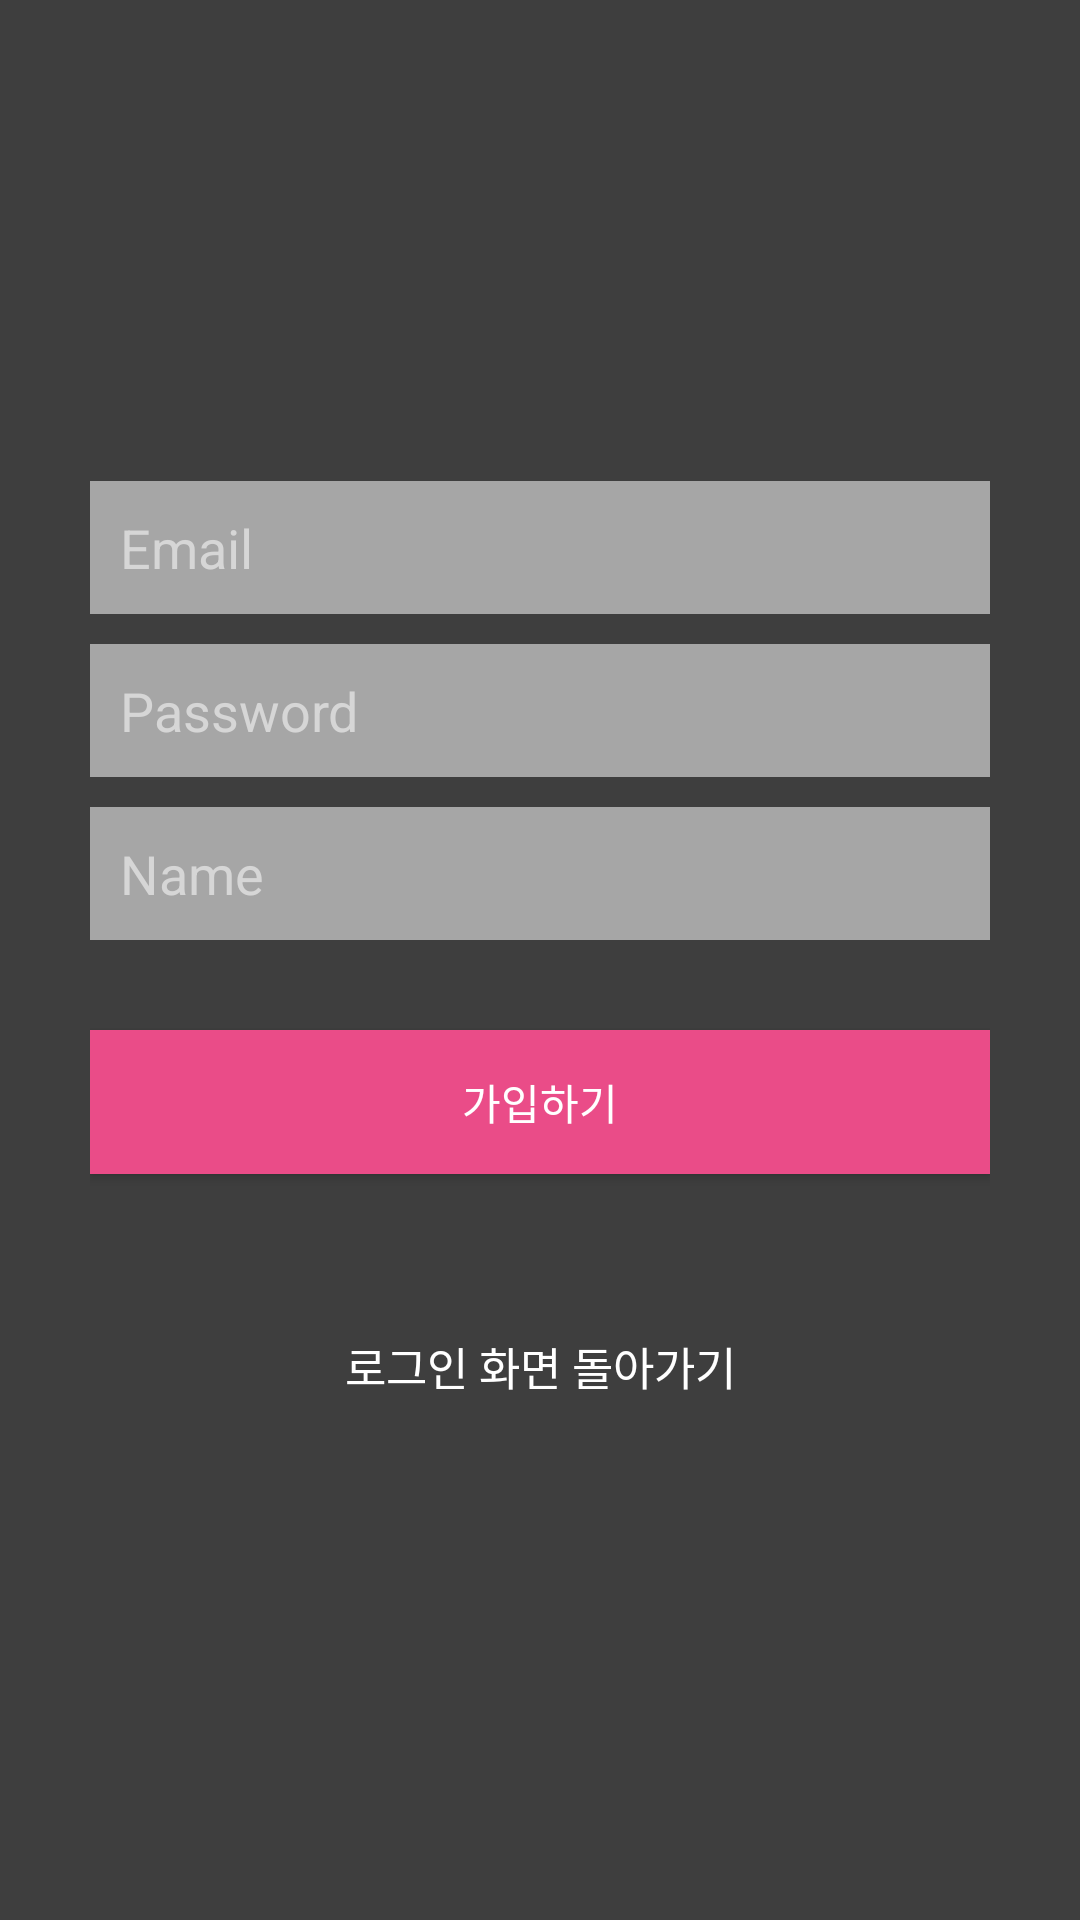

Write the Android layout XML for this screen, with the resource values it uses.
<!-- AndroidManifest.xml: application theme AppTheme -->
<!-- res/layout/activity_register.xml -->
<?xml version="1.0" encoding="utf-8"?>
<LinearLayout xmlns:android="http://schemas.android.com/apk/res/android"
    android:layout_width="fill_parent"
    android:layout_height="fill_parent"
    android:background="@color/bg_register"
    android:gravity="center"
    android:orientation="vertical"
    android:padding="10dp" >

    <LinearLayout
        android:layout_width="fill_parent"
        android:layout_height="wrap_content"
        android:layout_gravity="center"
        android:orientation="vertical"
        android:paddingLeft="20dp"
        android:paddingRight="20dp" >

        <EditText
            android:id="@+id/email"
            android:layout_width="fill_parent"
            android:layout_height="wrap_content"
            android:layout_marginBottom="10dp"
            android:background="@color/input_register_bg"
            android:hint="Email"
            android:inputType="textEmailAddress"
            android:padding="10dp"
            android:singleLine="true"
            android:textColor="@color/black"
            android:textColorHint="@color/input_register_hint" />

        <EditText
            android:id="@+id/password"
            android:layout_width="fill_parent"
            android:layout_height="wrap_content"
            android:layout_marginBottom="10dp"
            android:background="@color/input_register_bg"
            android:hint="Password"
            android:inputType="textPassword"
            android:padding="10dp"
            android:singleLine="true"
            android:textColor="@color/black"
            android:textColorHint="@color/input_register_hint" />

        <EditText
            android:id="@+id/name"
            android:layout_width="fill_parent"
            android:layout_height="wrap_content"
            android:layout_marginBottom="10dp"
            android:background="@color/input_register_bg"
            android:hint="Name"
            android:inputType="textCapWords"
            android:padding="10dp"
            android:singleLine="true"
            android:textColor="@color/black"
            android:textColorHint="@color/input_register_hint" />

        

        <Button
            android:id="@+id/btnRegister"
            android:layout_width="fill_parent"
            android:layout_height="wrap_content"
            android:layout_marginTop="20dip"
            android:background="#ea4c88"
            android:text="가입하기"
            android:textColor="@color/white" />

        

        <Button
            android:id="@+id/btnLinkToLoginScreen"
            android:layout_width="fill_parent"
            android:layout_height="wrap_content"
            android:layout_marginTop="40dip"
            android:background="@null"
            android:text="로그인 화면 돌아가기"
            android:textAllCaps="false"
            android:textColor="@color/white"
            android:textSize="15dp" />
    </LinearLayout>

</LinearLayout>
<!-- resources referenced by this layout -->
<resources>
  <color name="bg_register">#3e3e3e</color>
  <color name="black">#000000</color>
  <color name="input_register_bg">#a6a6a6</color>
  <color name="input_register_hint">#d6d6d6</color>
  <color name="white">#ffffff</color>
  <style name="AppTheme" parent="Base.Theme.AppCompat.Light.DarkActionBar">
          
          <item name="colorPrimary">@color/colorPrimary</item>
          <item name="colorPrimaryDark">@color/colorPrimaryDark</item>
          <item name="colorAccent">@color/colorAccent</item>
      </style>
  <color name="colorPrimary">#3F51B5</color>
  <color name="colorPrimaryDark">#303F9F</color>
  <color name="colorAccent">#FF4081</color>
</resources>
